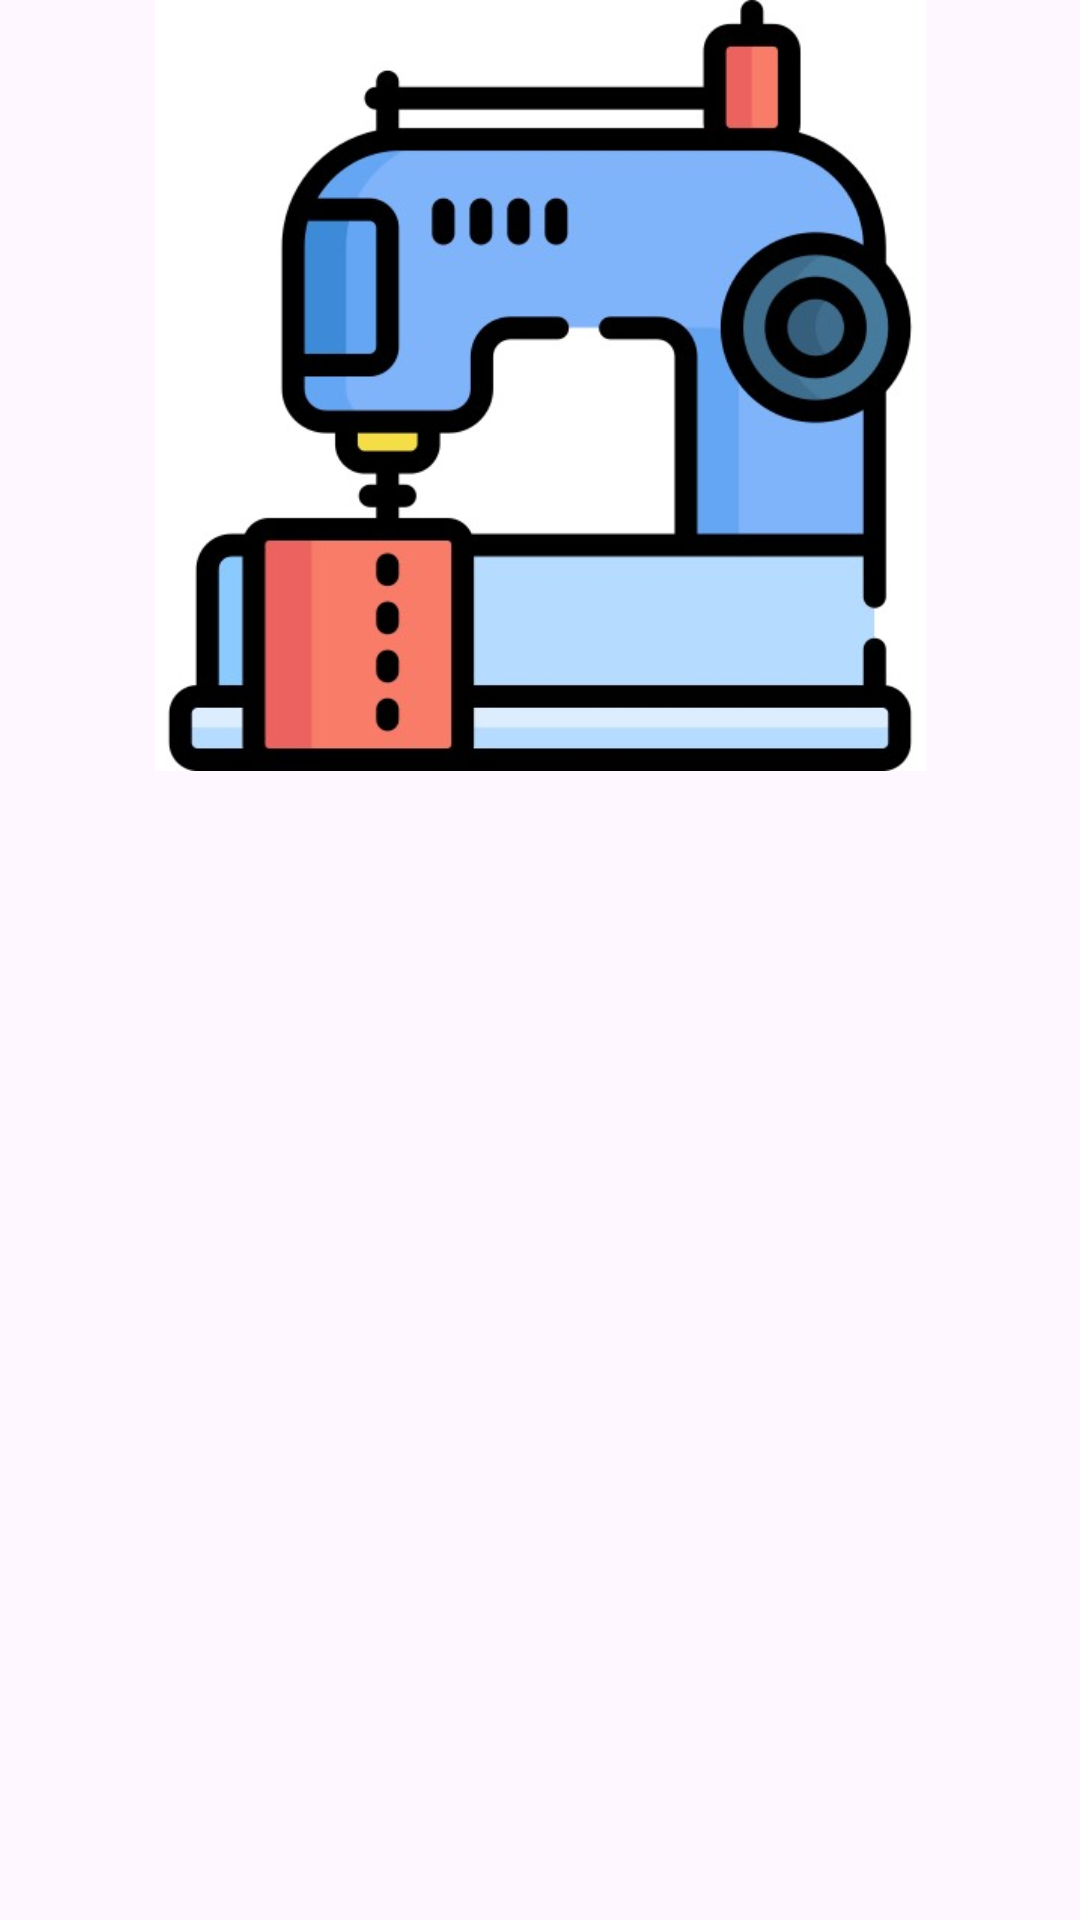

The Android layout XML behind this screen, and the referenced resources:
<!-- AndroidManifest.xml: application theme Theme.Eva03MoranCanelo -->
<!-- res/layout/activity_servicios.xml -->
<?xml version="1.0" encoding="utf-8"?>
<LinearLayout xmlns:android="http://schemas.android.com/apk/res/android"
    xmlns:app="http://schemas.android.com/apk/res-auto"
    xmlns:tools="http://schemas.android.com/tools"
    android:id="@+id/main"
    android:layout_width="match_parent"
    android:layout_height="match_parent"
    android:orientation="vertical"
    tools:context=".ServiciosActivity">

    <ImageView
        android:id="@+id/imageView2"
        android:layout_width="match_parent"
        android:layout_height="257dp"
        app:srcCompat="@drawable/reparacion" />

    <ListView
        android:id="@+id/listaServicios"
        android:layout_width="match_parent"
        android:layout_height="0dp"
        android:layout_weight="1" />
</LinearLayout>
<!-- resources referenced by this layout -->
<resources>
  <!-- drawable reparacion: jpg bitmap (drawable, 38018 bytes) -->
  <style name="Theme.Eva03MoranCanelo" parent="Base.Theme.Eva03MoranCanelo" />
  <style name="Base.Theme.Eva03MoranCanelo" parent="Theme.Material3.DayNight.NoActionBar">
          
          
      </style>
</resources>
